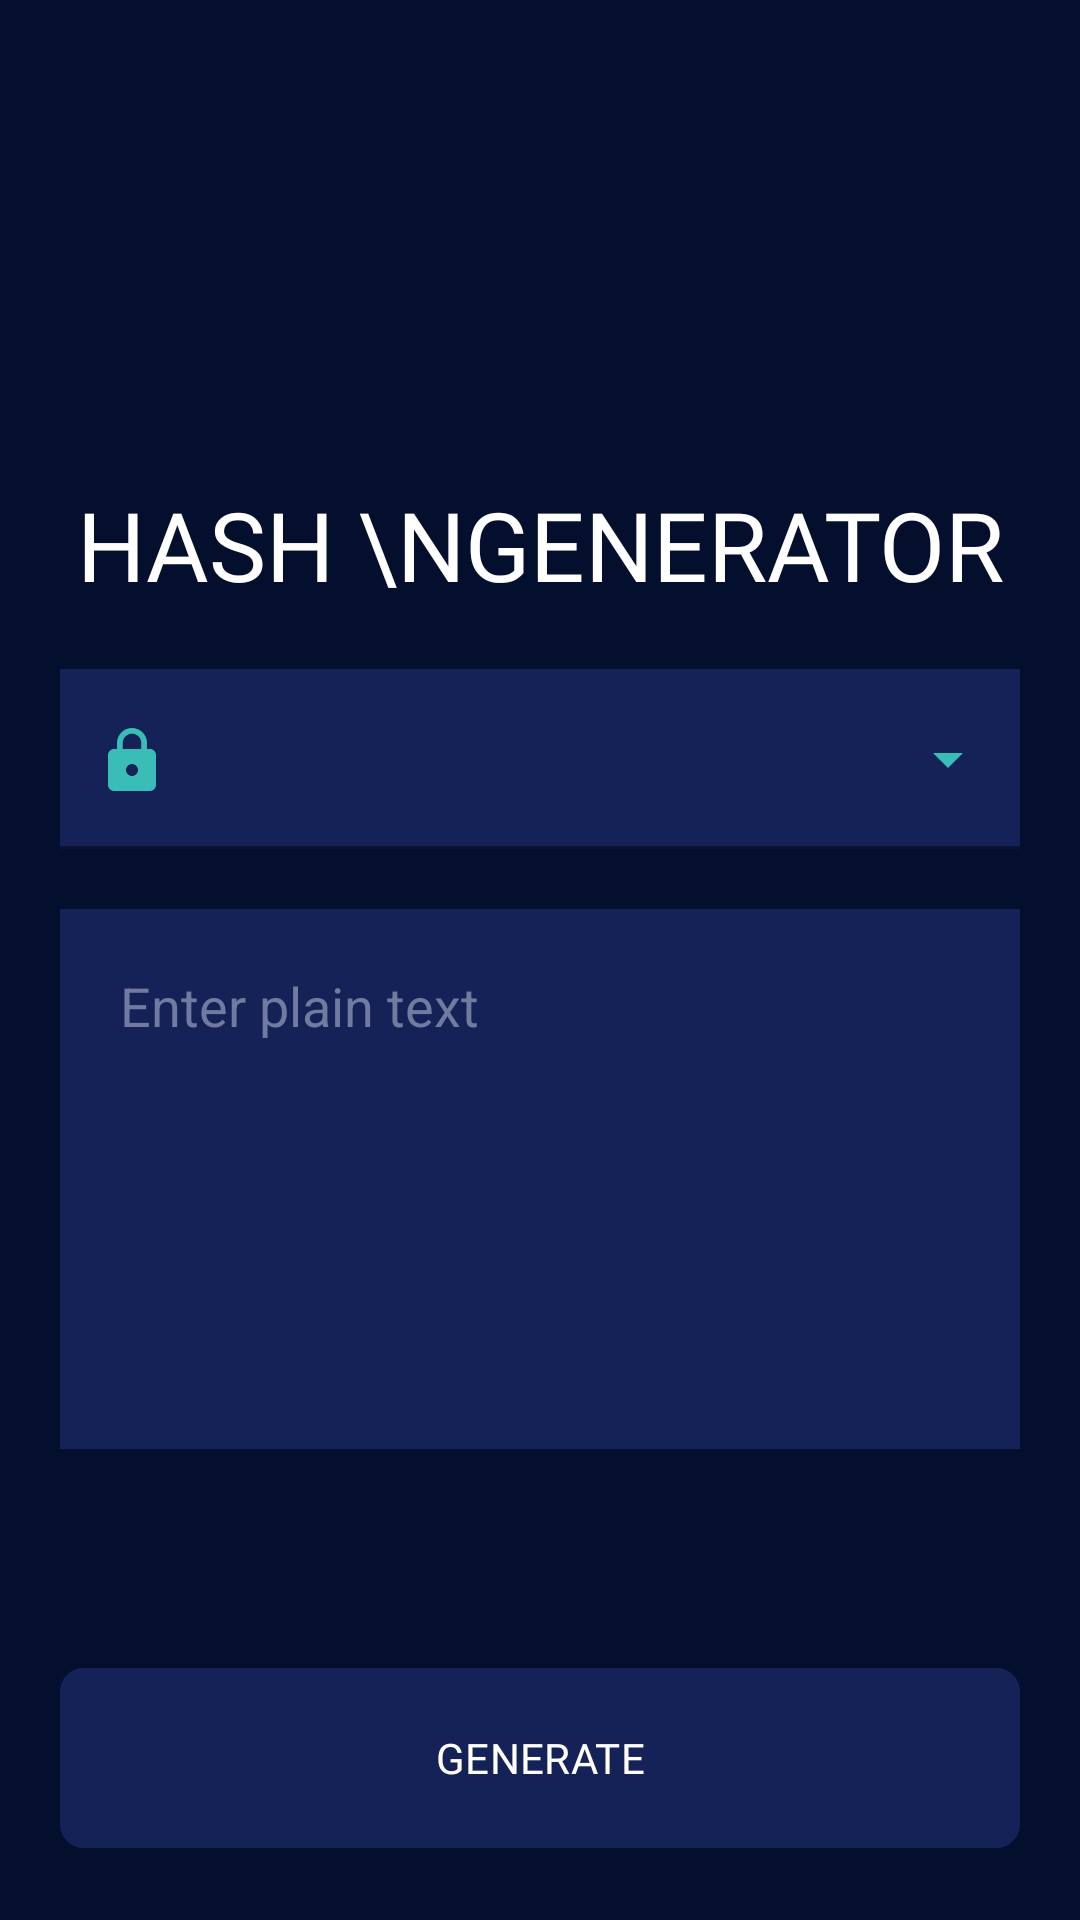

Write the Android layout XML for this screen, with the resource values it uses.
<!-- AndroidManifest.xml: application theme Theme.HashGenerator -->
<!-- res/layout/activity_hashing.xml -->
<?xml version="1.0" encoding="utf-8"?>
<androidx.constraintlayout.widget.ConstraintLayout xmlns:android="http://schemas.android.com/apk/res/android"
    xmlns:app="http://schemas.android.com/apk/res-auto"
    xmlns:tools="http://schemas.android.com/tools"
    android:layout_width="match_parent"
    android:layout_height="match_parent"
    android:background="@color/dark_blue"
    tools:context=".HashingActivity">

    <TextView
        android:id="@+id/textView"
        android:layout_width="wrap_content"
        android:layout_height="wrap_content"
        android:layout_marginTop="160dp"
        android:fontFamily="@font/extrabold"
        android:text="HASH \nGENERATOR"
        android:textAlignment="center"
        android:textAllCaps="true"
        android:textColor="@color/white"
        android:textSize="32sp"
        app:layout_constraintEnd_toEndOf="parent"
        app:layout_constraintStart_toStartOf="parent"
        app:layout_constraintTop_toTopOf="parent" />


    <com.google.android.material.textfield.TextInputLayout
        android:id="@+id/textInputLayout"
        style="@style/Widget.Material3.TextInputLayout.FilledBox.ExposedDropdownMenu"
        android:layout_width="match_parent"
        android:layout_height="wrap_content"
        android:layout_margin="20dp"
        android:background="@color/med_blue"
        android:textColorHint="@color/white"
        app:boxStrokeColor="@color/main_green"
        app:endIconTint="@color/main_green"
        app:layout_constraintEnd_toEndOf="parent"
        app:layout_constraintStart_toStartOf="parent"
        app:layout_constraintTop_toBottomOf="@id/textView"
        app:startIconDrawable="@drawable/loock"
        app:startIconTint="@color/main_green">

        <AutoCompleteTextView
            android:id="@+id/algorithms"
            android:layout_width="match_parent"
            android:layout_height="60dp"
            android:textStyle="bold"
            android:textSize="16sp"
            android:paddingBottom="16dp"
            android:background="@color/med_blue"
            android:textColorHint="@color/white"
            android:paddingStart="30dp" />


    </com.google.android.material.textfield.TextInputLayout>


    <EditText
        android:id="@+id/editText"
        android:layout_width="match_parent"
        android:layout_height="180dp"
        android:layout_margin="20dp"
        android:background="@color/med_blue"
        android:gravity="start|end"
        android:hint="Enter plain text"
        android:padding="20dp"
        android:textColor="@color/white"
        android:textColorHint="@color/light_text"

        app:layout_constraintEnd_toEndOf="@+id/textInputLayout"
        app:layout_constraintStart_toStartOf="@+id/textInputLayout"
        app:layout_constraintTop_toBottomOf="@+id/textInputLayout" />




    <com.google.android.material.button.MaterialButton
        android:id="@+id/btn_Generate"
        android:layout_width="0dp"
        android:layout_height="68dp"
        android:layout_margin="20dp"
        android:backgroundTint="@color/light_blue"
        android:fontFamily="@font/bold"
        android:text="generate"
        android:textAllCaps="true"
        android:textColor="@color/white"
        app:cornerRadius="8dp"
        app:layout_constraintBottom_toBottomOf="parent"
        app:layout_constraintEnd_toEndOf="parent"
        app:layout_constraintStart_toStartOf="parent" />


</androidx.constraintlayout.widget.ConstraintLayout>
<!-- resources referenced by this layout -->
<resources>
  <color name="dark_blue">#040F2D</color>
  <color name="light_blue">#142258</color>
  <color name="light_text">#717B9f</color>
  <color name="main_green">#39BDB6</color>
  <color name="med_blue">#142258</color>
  <color name="white">#FFFFFFFF</color>
  <!-- drawable loock (drawable) -->
  <vector xmlns:android="http://schemas.android.com/apk/res/android"
      android:width="16dp"
      android:height="21dp"
      android:viewportWidth="16"
      android:viewportHeight="21">
    <path
        android:pathData="M14,7H13V5C13,2.24 10.76,0 8,0C5.24,0 3,2.24 3,5V7H2C0.9,7 0,7.9 0,9V19C0,20.1 0.9,21 2,21H14C15.1,21 16,20.1 16,19V9C16,7.9 15.1,7 14,7ZM8,16C6.9,16 6,15.1 6,14C6,12.9 6.9,12 8,12C9.1,12 10,12.9 10,14C10,15.1 9.1,16 8,16ZM11.1,7H4.9V5C4.9,3.29 6.29,1.9 8,1.9C9.71,1.9 11.1,3.29 11.1,5V7Z"
        android:fillColor="#39BDB6"/>
  </vector>
  <style name="Theme.HashGenerator" parent="Base.Theme.HashGenerator" />
  <style name="Base.Theme.HashGenerator" parent="Theme.Material3.DayNight.NoActionBar">
          
          
          <item name="android:statusBarColor">@color/dark_blue</item>
          <item name="android:windowLightStatusBar"> false</item>
      </style>
</resources>
